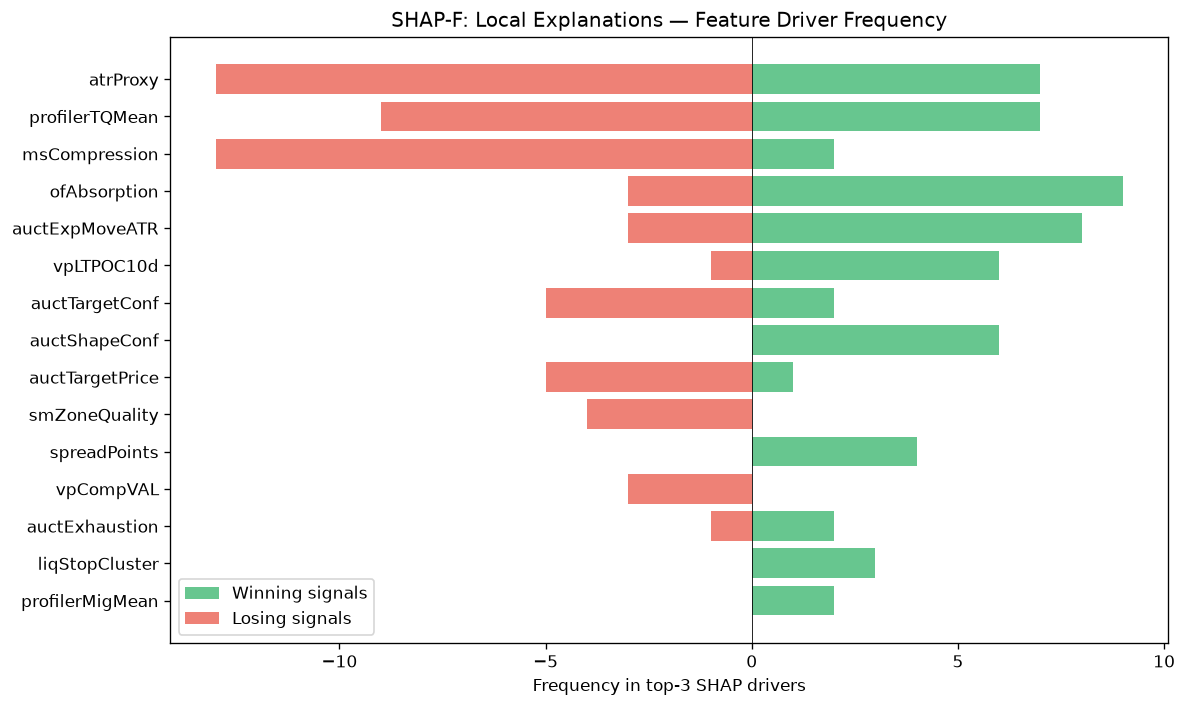

The file beside this chart, header and first rows:
feature, win_top3_freq, lose_top3_freq, total_top3_freq, win_bias
atrProxy, 7, 13, 20, 0.35
profilerTQMean, 7, 9, 16, 0.4375
msCompression, 2, 13, 15, 0.1333
ofAbsorption, 9, 3, 12, 0.75
auctExpMoveATR, 8, 3, 11, 0.7273
vpLTPOC10d, 6, 1, 7, 0.8571
auctTargetConf, 2, 5, 7, 0.2857
auctShapeConf, 6, 0, 6, 1
auctTargetPrice, 1, 5, 6, 0.1667
smZoneQuality, 0, 4, 4, 0.0
spreadPoints, 4, 0, 4, 1
vpCompVAL, 0, 3, 3, 0.0
auctExhaustion, 2, 1, 3, 0.6667
liqStopCluster, 3, 0, 3, 1
profilerMigMean, 2, 0, 2, 1
vpLTPOC30d, 1, 0, 1, 1
